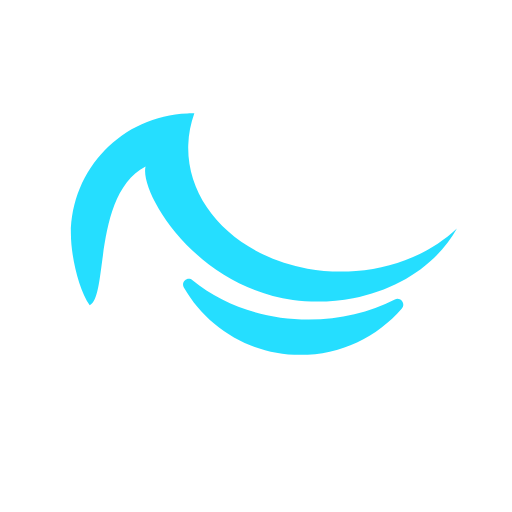
t = 0.00 s
t = 0.38 s: frame unchanged from t = 0.00 s, image omitted
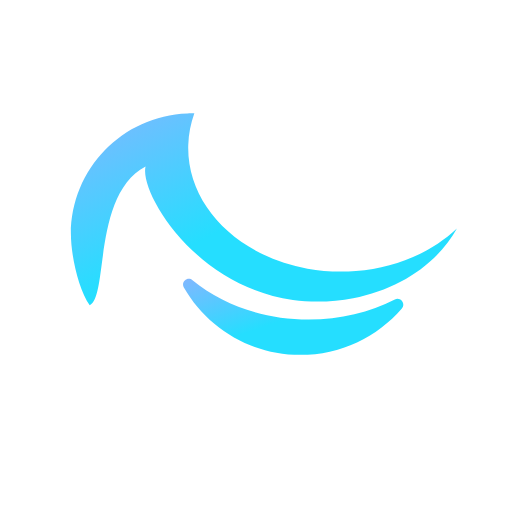
t = 0.75 s
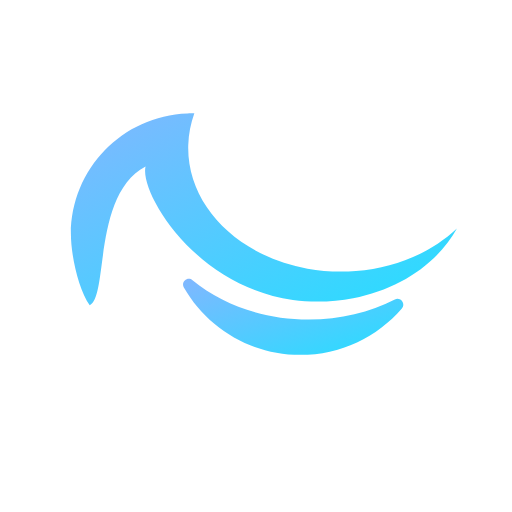
t = 1.00 s
t = 1.25 s: frame unchanged from t = 1.00 s, image omitted
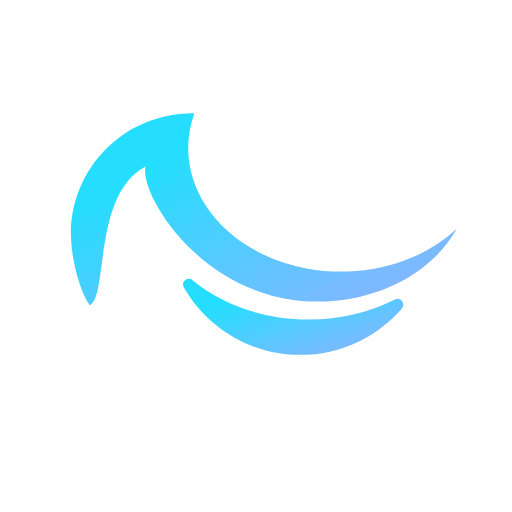
t = 1.63 s

The animated SVG that drew these frames (rendered in a browser with its animation timeline set to each time). Animation: 3 SMIL elements (animate=3); one cycle of 2.00 s, repeats indefinitely.

<?xml version="1.0" encoding="utf-8"?>
<svg version="1.0" id="Layer_1" xmlns="http://www.w3.org/2000/svg" xmlns:xlink="http://www.w3.org/1999/xlink" x="0px" y="0px"
     viewBox="0 0 1000 1000" style="enable-background:new 0 0 1000 1000;" xml:space="preserve">
    <defs>
        <linearGradient id="myGradient" x1="0%" y1="0%" x2="100%" y2="100%">
        <stop offset="0.599964" stop-color="#25DEFF" stop-opacity="1">
                <animate attributeName="offset" values="-2; -2; 1" keyTimes="0; 0.25; 1" dur="2s" repeatCount="indefinite" />
            </stop>
            <stop offset="1.59996" stop-color="#81B7FF" stop-opacity="1">
                <animate attributeName="offset" values="-1; -1; 2" keyTimes="0; 0.5; 1" dur="2s" repeatCount="indefinite" />
            </stop>
            <stop offset="2.59996" stop-color="#25DEFF" stop-opacity="1">
                <animate attributeName="offset" values="0; 0; 3" keyTimes="0; 0.25; 1" dur="2s" repeatCount="indefinite" />
            </stop>
        </linearGradient>
    </defs>
    <style type="text/css">
        .st0 { fill: url(#myGradient); }
    </style>
    <path class="st0" d="M771.2,585c11-5.6,21.7,8,13.7,17.3c-48.1,55.6-119.1,90.8-198.4,90.8c-97.3,0-182.2-53-227.4-131.6
        c-6.3-10.9,7.2-22.2,16.9-14.3c58,47.5,138.2,76.9,226.7,76.9C664.5,624.2,722.2,609.8,771.2,585z"/>
    <path class="st0" d="M892.4,446.5C892.4,446.4,892.4,446.5,892.4,446.5C855,513.9,780.5,565,689.8,582.5
        c-22.4,4.3-45.7,6.6-69.8,6.6c-16.3,0-32.3-1.1-47.9-3.1c-193.7-27.3-300.1-212.7-287.8-260.6c-103.5,54.6-72.5,253.9-109.1,270.6
        c-21.2-28.9-36.7-96.2-36.7-138.8c0-127.4,101-231.2,227.3-235.7c2.8-0.1,5.7-0.2,8.6-0.2l5.2,0c-7.1,19.6-11.2,40.3-11.9,61.7
        c-0.1,2.1-0.1,4.2-0.1,6.3c0,115.1,99.6,211.3,232.9,235.4c21,3.8,43,5.8,65.4,5.8c9.9,0,19.7-0.4,29.3-1.2
        C774,523.2,843.7,492.3,892.4,446.5z"/>
</svg>
